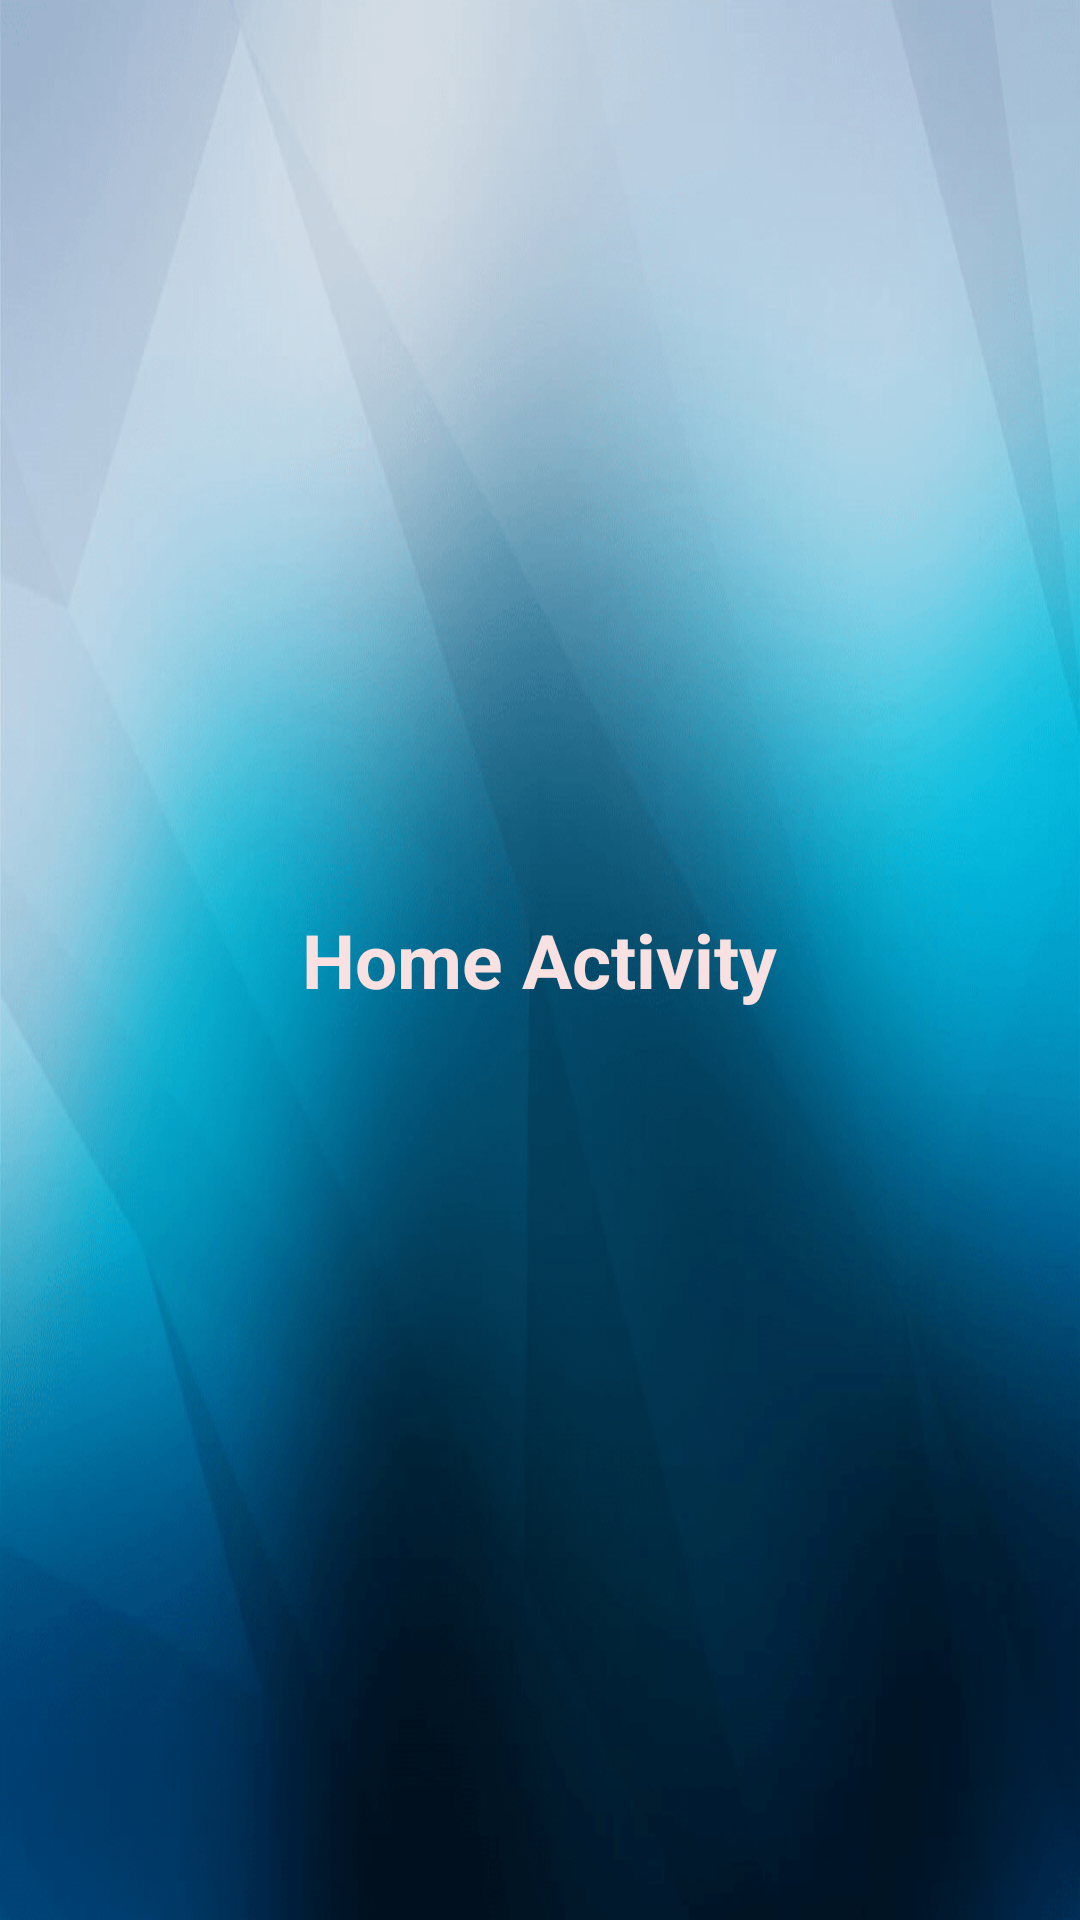

Produce the Android XML layout that renders to this screen, including the resource entries it uses.
<!-- AndroidManifest.xml: application theme AppTheme -->
<!-- res/layout/activity_home.xml -->
<RelativeLayout xmlns:android="http://schemas.android.com/apk/res/android"
    xmlns:tools="http://schemas.android.com/tools"
    android:layout_width="match_parent"
    android:layout_height="match_parent"
    android:background="@drawable/fondo3"
    android:paddingLeft="16dp"
    android:paddingTop="16dp"
    android:paddingRight="16dp"
    android:paddingBottom="16dp"
    tools:context="com.example.movil_taller1.HomeActivity">

    <TextView
        android:layout_width="wrap_content"
        android:layout_height="wrap_content"
        android:layout_centerInParent="true"
        android:text="Home Activity"
        android:textColor="#FAE1E1"
        android:textSize="25sp"
        android:textStyle="bold" />

</RelativeLayout>
<!-- resources referenced by this layout -->
<resources>
  <!-- drawable fondo3: png bitmap (drawable-v24, 188442 bytes) -->
  <style name="AppTheme" parent="Theme.AppCompat.Light.DarkActionBar">
          
          <item name="colorPrimary">@color/colorPrimary</item>
          <item name="colorPrimaryDark">@color/colorPrimaryDark</item>
          <item name="colorAccent">@color/colorAccent</item>
      </style>
  <!-- not gathered from this repository: default colours our renderer supplied (Android Studio template values) -->
  <color name="colorPrimary">#FF6200EE</color>
  <color name="colorPrimaryDark">#FF3700B3</color>
  <color name="colorAccent">#FF03DAC5</color>
</resources>
